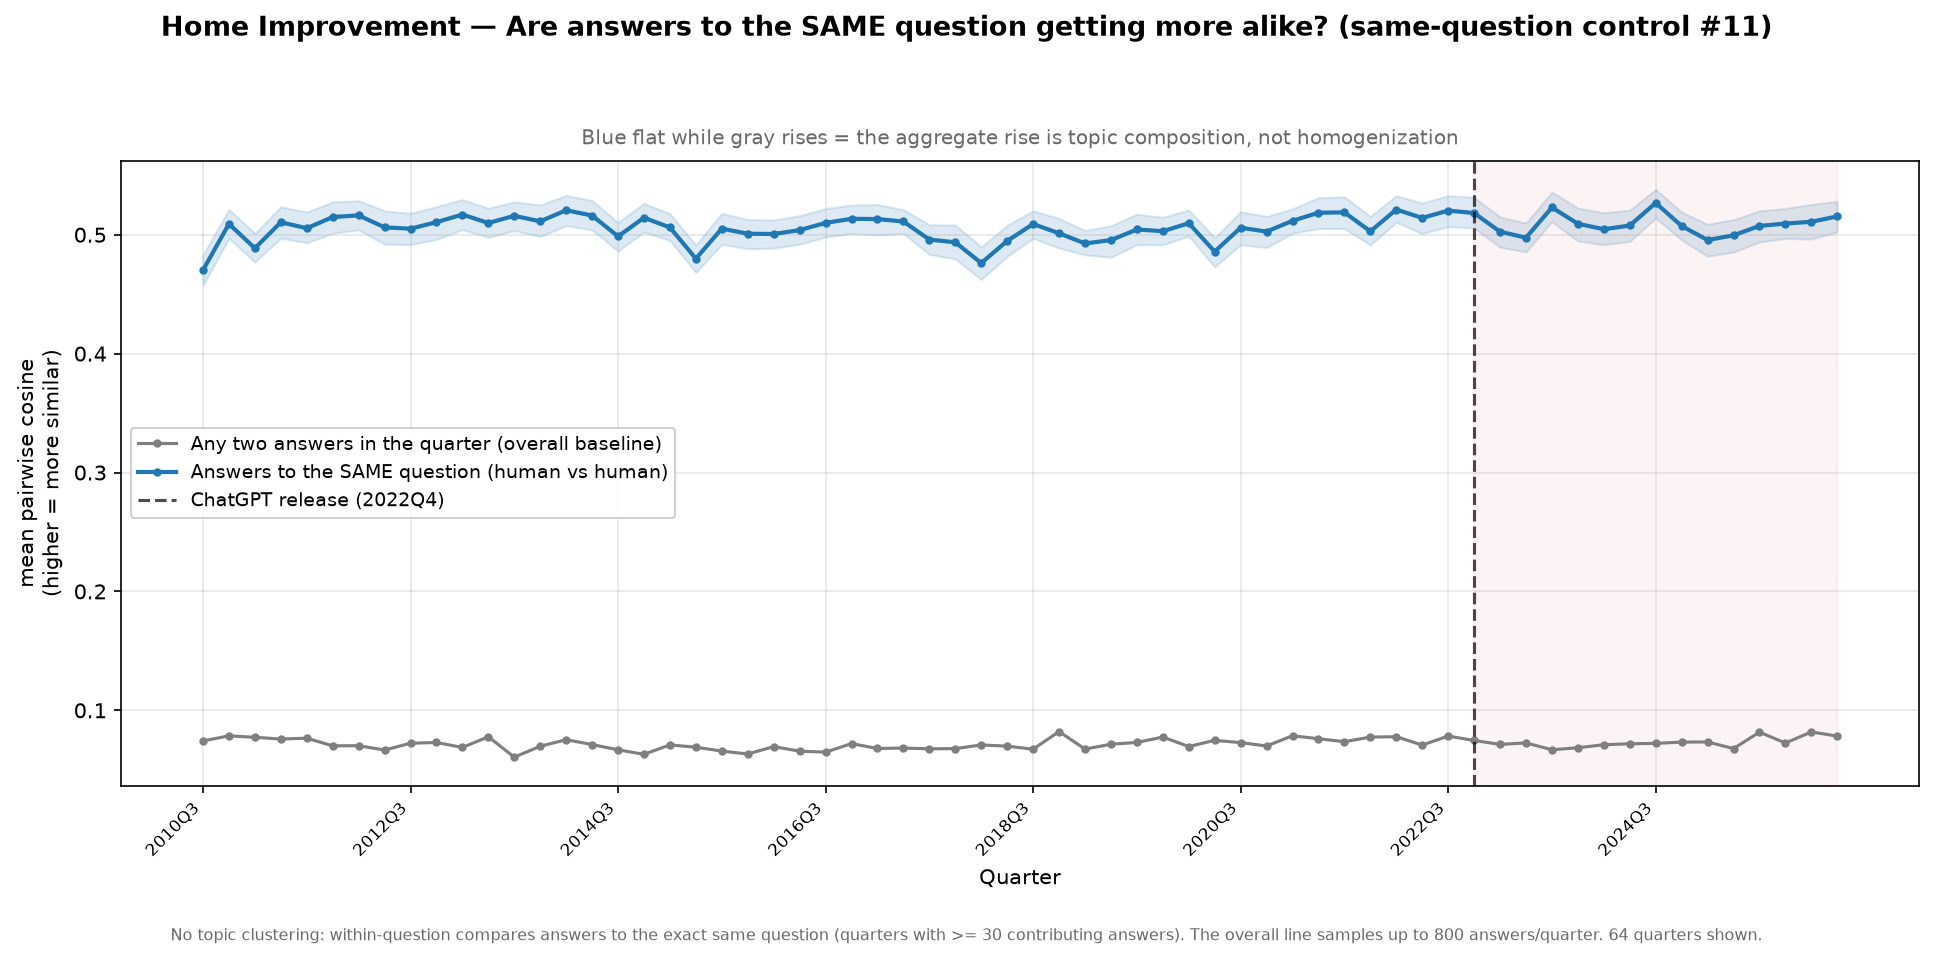

Source data for this figure (header and first rows):
quarter, n_answers, n_questions, within_question_cosine, overall_cosine, within_question_cosine_lo, within_question_cosine_hi
2010Q3, 466, 150, 0.4702, 0.07424, 0.4571, 0.4833
2010Q4, 416, 166, 0.5092, 0.07849, 0.497, 0.5213
2011Q1, 411, 171, 0.4886, 0.07733, 0.477, 0.5012
2011Q2, 398, 174, 0.5105, 0.07582, 0.4971, 0.5236
2011Q3, 373, 174, 0.5055, 0.07658, 0.4931, 0.5192
2011Q4, 381, 182, 0.5149, 0.07009, 0.5012, 0.5276
2012Q1, 389, 192, 0.5163, 0.07023, 0.5041, 0.5287
2012Q2, 388, 191, 0.5062, 0.06658, 0.4921, 0.5202
2012Q3, 393, 206, 0.5051, 0.07229, 0.4917, 0.518
2012Q4, 402, 208, 0.5106, 0.07293, 0.496, 0.5237
2013Q1, 399, 218, 0.517, 0.06876, 0.5043, 0.5296
2013Q2, 389, 221, 0.5099, 0.07773, 0.4978, 0.5223
2013Q3, 391, 212, 0.5159, 0.0606, 0.5035, 0.5277
2013Q4, 428, 242, 0.5113, 0.06976, 0.4985, 0.5251
2014Q1, 390, 222, 0.5206, 0.07527, 0.5077, 0.5331
2014Q2, 417, 230, 0.5162, 0.0712, 0.504, 0.5288
2014Q3, 435, 244, 0.4986, 0.06678, 0.4863, 0.5104
2014Q4, 415, 235, 0.5143, 0.06298, 0.5023, 0.5264
2015Q1, 445, 277, 0.5061, 0.07092, 0.4952, 0.5177
2015Q2, 454, 256, 0.4799, 0.06895, 0.4683, 0.4914
2015Q3, 405, 252, 0.5051, 0.0657, 0.4919, 0.5181
2015Q4, 462, 261, 0.5009, 0.06325, 0.4882, 0.5128
2016Q1, 527, 286, 0.5006, 0.06944, 0.4887, 0.5125
2016Q2, 433, 251, 0.5039, 0.06563, 0.4919, 0.516
2016Q3, 440, 259, 0.51, 0.0648, 0.4981, 0.522
2016Q4, 406, 237, 0.5134, 0.07199, 0.5009, 0.525
2017Q1, 460, 271, 0.5132, 0.06791, 0.4998, 0.5254
2017Q2, 456, 273, 0.5112, 0.06825, 0.501, 0.5212
2017Q3, 435, 251, 0.4959, 0.06759, 0.4835, 0.5084
2017Q4, 405, 234, 0.4937, 0.0678, 0.4796, 0.5082
2018Q1, 434, 246, 0.4762, 0.07088, 0.4623, 0.4898
2018Q2, 395, 223, 0.4948, 0.06985, 0.4818, 0.5079
2018Q3, 425, 246, 0.509, 0.06729, 0.497, 0.5202
2018Q4, 437, 254, 0.5013, 0.08213, 0.4887, 0.5137
2019Q1, 471, 249, 0.4927, 0.06738, 0.4831, 0.5037
2019Q2, 448, 231, 0.4955, 0.07147, 0.481, 0.5076
2019Q3, 442, 224, 0.5044, 0.07297, 0.4916, 0.5173
2019Q4, 442, 225, 0.503, 0.07748, 0.4916, 0.5147
2020Q1, 469, 237, 0.5097, 0.06955, 0.4988, 0.5209
2020Q2, 450, 219, 0.4858, 0.07475, 0.473, 0.4976
2020Q3, 425, 218, 0.5059, 0.07283, 0.4915, 0.5194
2020Q4, 435, 228, 0.5027, 0.06999, 0.4891, 0.5154
2021Q1, 504, 222, 0.5117, 0.07859, 0.5012, 0.5218
2021Q2, 435, 212, 0.5185, 0.0761, 0.5052, 0.5312
2021Q3, 437, 209, 0.5188, 0.07358, 0.5052, 0.5319
2021Q4, 442, 200, 0.5028, 0.07747, 0.4914, 0.5155
2022Q1, 413, 190, 0.5212, 0.0778, 0.5105, 0.5328
2022Q2, 429, 193, 0.5142, 0.07077, 0.5009, 0.5267
2022Q3, 426, 213, 0.5203, 0.07835, 0.5068, 0.533
2022Q4, 423, 194, 0.5182, 0.07461, 0.5057, 0.5315
2023Q1, 450, 212, 0.5026, 0.07134, 0.4895, 0.5149
2023Q2, 430, 193, 0.4975, 0.07259, 0.4856, 0.5099
2023Q3, 409, 207, 0.5229, 0.06679, 0.5109, 0.536
2023Q4, 430, 221, 0.5093, 0.06849, 0.4948, 0.5224
2024Q1, 408, 213, 0.5046, 0.07106, 0.4916, 0.5186
2024Q2, 409, 220, 0.5078, 0.07185, 0.4944, 0.5207
2024Q3, 434, 207, 0.5267, 0.07219, 0.514, 0.5382
2024Q4, 437, 214, 0.5074, 0.07326, 0.4956, 0.5191
2025Q1, 421, 215, 0.4956, 0.07339, 0.4819, 0.5089
2025Q2, 409, 199, 0.4995, 0.06781, 0.4855, 0.5128
... 4 more rows
